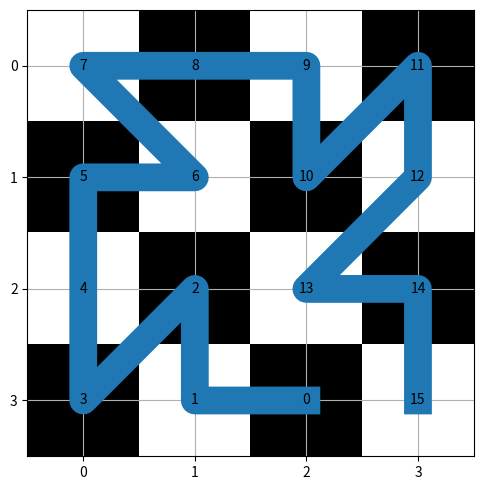

This chart was generated by the following Python code:
#!/usr/bin/env python3
"""
Random DFS + backtracking to find a king-move Hamiltonian path on a 4x4 board
with the extra constraint: the polyline trajectory must NOT self-intersect.

Intersections are checked between straight segments connecting cell centers.
"""

import json, random
from sys import argv
from typing import List, Tuple, Optional

import numpy as np
import matplotlib.pyplot as plt
from scipy.interpolate import BSpline

Pos = Tuple[int, int]
Pt = Tuple[float, float]

KING_DIRS = [(-1, -1), (-1, 0), (-1, 1),
             (0, -1),          (0, 1),
             (1, -1),  (1, 0), (1, 1)]


def in_bounds(r: int, c: int, n: int) -> bool:
    return 0 <= r < n and 0 <= c < n


def king_neighbors(p: Pos, n: int) -> List[Pos]:
    r, c = p
    out = []
    for dr, dc in KING_DIRS:
        rr, cc = r + dr, c + dc
        if in_bounds(rr, cc, n):
            out.append((rr, cc))
    return out


def center(p: Pos) -> Pt:
    # Use (x,y) = (col,row) so plotting is natural
    r, c = p
    return (float(c), float(r))


def orient(a: Pt, b: Pt, c: Pt) -> float:
    # Cross product (b-a) x (c-a)
    return (b[0] - a[0]) * (c[1] - a[1]) - (b[1] - a[1]) * (c[0] - a[0])


def on_segment(a: Pt, b: Pt, c: Pt) -> bool:
    # c collinear with ab and within bounding box
    return (min(a[0], b[0]) <= c[0] <= max(a[0], b[0]) and
            min(a[1], b[1]) <= c[1] <= max(a[1], b[1]))


def segments_intersect(p1: Pt, p2: Pt, q1: Pt, q2: Pt) -> bool:
    """
    Proper segment intersection test (including collinear touching/overlap).
    For this problem, any intersection is disallowed.
    """
    o1 = orient(p1, p2, q1)
    o2 = orient(p1, p2, q2)
    o3 = orient(q1, q2, p1)
    o4 = orient(q1, q2, p2)

    # General case
    if (o1 == 0 and on_segment(p1, p2, q1)) or (o2 == 0 and on_segment(p1, p2, q2)) \
       or (o3 == 0 and on_segment(q1, q2, p1)) or (o4 == 0 and on_segment(q1, q2, p2)):
        return True

    return (o1 > 0) != (o2 > 0) and (o3 > 0) != (o4 > 0)


def would_self_intersect(path: List[Pos], new_pos: Pos) -> bool:
    """
    Check if adding segment from last(path) -> new_pos intersects any prior segment.
    We skip the immediately previous segment (which shares the last endpoint).
    """
    if len(path) < 2:
        return False

    p_last = center(path[-1])
    p_new = center(new_pos)

    # Existing segments: (path[i] -> path[i+1]) for i=0..len(path)-2
    # Skip i=len(path)-2 (the last existing segment), since it shares endpoint path[-1]
    for i in range(0, len(path) - 2):
        a = center(path[i])
        b = center(path[i + 1])
        if segments_intersect(a, b, p_last, p_new):
            return True
    return False


class KingTourDFSNoCross:
    def __init__(self, n=4, seed=None, warnsdorff_noise=0.35):
        self.n = n
        self.N = n * n
        self.warnsdorff_noise = warnsdorff_noise
        if seed is not None:
            random.seed(seed)

        self.adj = {(r, c): king_neighbors((r, c), n)
                    for r in range(n) for c in range(n)}
        self.calls = 0

    def onward_count(self, p: Pos, visited: np.ndarray) -> int:
        return sum(not visited[q] for q in self.adj[p])

    def ordered_moves(self, p: Pos, visited: np.ndarray) -> List[Pos]:
        moves = []
        for q in self.adj[p]:
            if not visited[q]:
                score = self.onward_count(q, visited) + random.random() * self.warnsdorff_noise
                moves.append((score, q))
        moves.sort(key=lambda t: t[0])
        # extra randomness among top few
        k = min(3, len(moves))
        head = moves[:k]
        random.shuffle(head)
        moves = head + moves[k:]
        return [q for _, q in moves]

    def dfs(self, p: Pos, visited: np.ndarray, path: List[Pos]) -> bool:
        self.calls += 1
        if len(path) == self.N:
            return True

        for q in self.ordered_moves(p, visited):
            if would_self_intersect(path, q):
                continue

            visited[q] = True
            path.append(q)
            if self.dfs(q, visited, path):
                return True
            path.pop()
            visited[q] = False
        return False

    def solve(self, start: Optional[Pos] = None, max_restarts: int = 200) -> Optional[List[Pos]]:
        for _ in range(max_restarts):
            self.calls = 0
            s = start if start is not None else (random.randrange(self.n), random.randrange(self.n))

            visited = np.zeros((self.n, self.n), dtype=bool)
            visited[s] = True
            path = [s]

            if self.dfs(s, visited, path):
                return path
        return None


def plot_tour(path: List[Pos], n=4):
    board = np.fromfunction(lambda r, c: (r + c) % 2, (n, n))
    fig, ax = plt.subplots(figsize=(5,5), frameon=False)
    ax.imshow(board, cmap="Greys", extent=(-0.5, n - 0.5, n - 0.5, -0.5))

    xs = [c for r, c in path]
    ys = [r for r, c in path]

    ax.plot(xs, ys, linewidth=20)
    #ax.scatter(xs[0], ys[0], s=90, label="start")
    #ax.scatter(xs[-1], ys[-1], s=90, marker="s", label="end")

    for i, (r, c) in enumerate(path):
        ax.text(c, r, str(i), ha="center", va="center", fontsize=10)

    '''
    # B-spline representation
    degree = 3; pts = len(path)
    knots = np.zeros(pts+degree+1); knots[-degree:] = 1.0
    knots[degree:-degree] = np.linspace(0.0, 1.0, pts-degree+1)
    spline_x = BSpline(knots, xs, degree)
    spline_y = BSpline(knots, ys, degree)

    t = np.linspace(0.0, 1.0, 1024)
    plt.plot(spline_x(t), spline_y(t), '-', color='tab:orange', linewidth=5)
    '''

    #ax.set_title("4×4 king-move tour (no self-intersections)")
    ax.set_xticks(range(n))
    ax.set_yticks(range(n))
    ax.set_xlim(-0.5, n - 0.5)
    ax.set_ylim(n - 0.5, -0.5)
    ax.grid(True)
    #ax.legend()
    plt.tight_layout()
    plt.show()


def main():
    idx = None if len(argv) < 2 else int(argv[1])

    if idx is not None:
        with open('king.json', 'r') as catalog:
            path = [(b,a) for a,b in json.load(catalog)[idx]]
    else:
        solver = KingTourDFSNoCross(n=4, seed=None, warnsdorff_noise=0.35)
        path = solver.solve(start=None, max_restarts=200)
        print([[b,a] for a,b in path])

    if path is None:
        raise RuntimeError("No non-self-intersecting tour found within restart limit. Try increasing max_restarts.")

    #print(f"Found path of length {len(path)} in {solver.calls} DFS calls (last attempt).")
    plot_tour(path, n=4)


if __name__ == "__main__":
    main()
